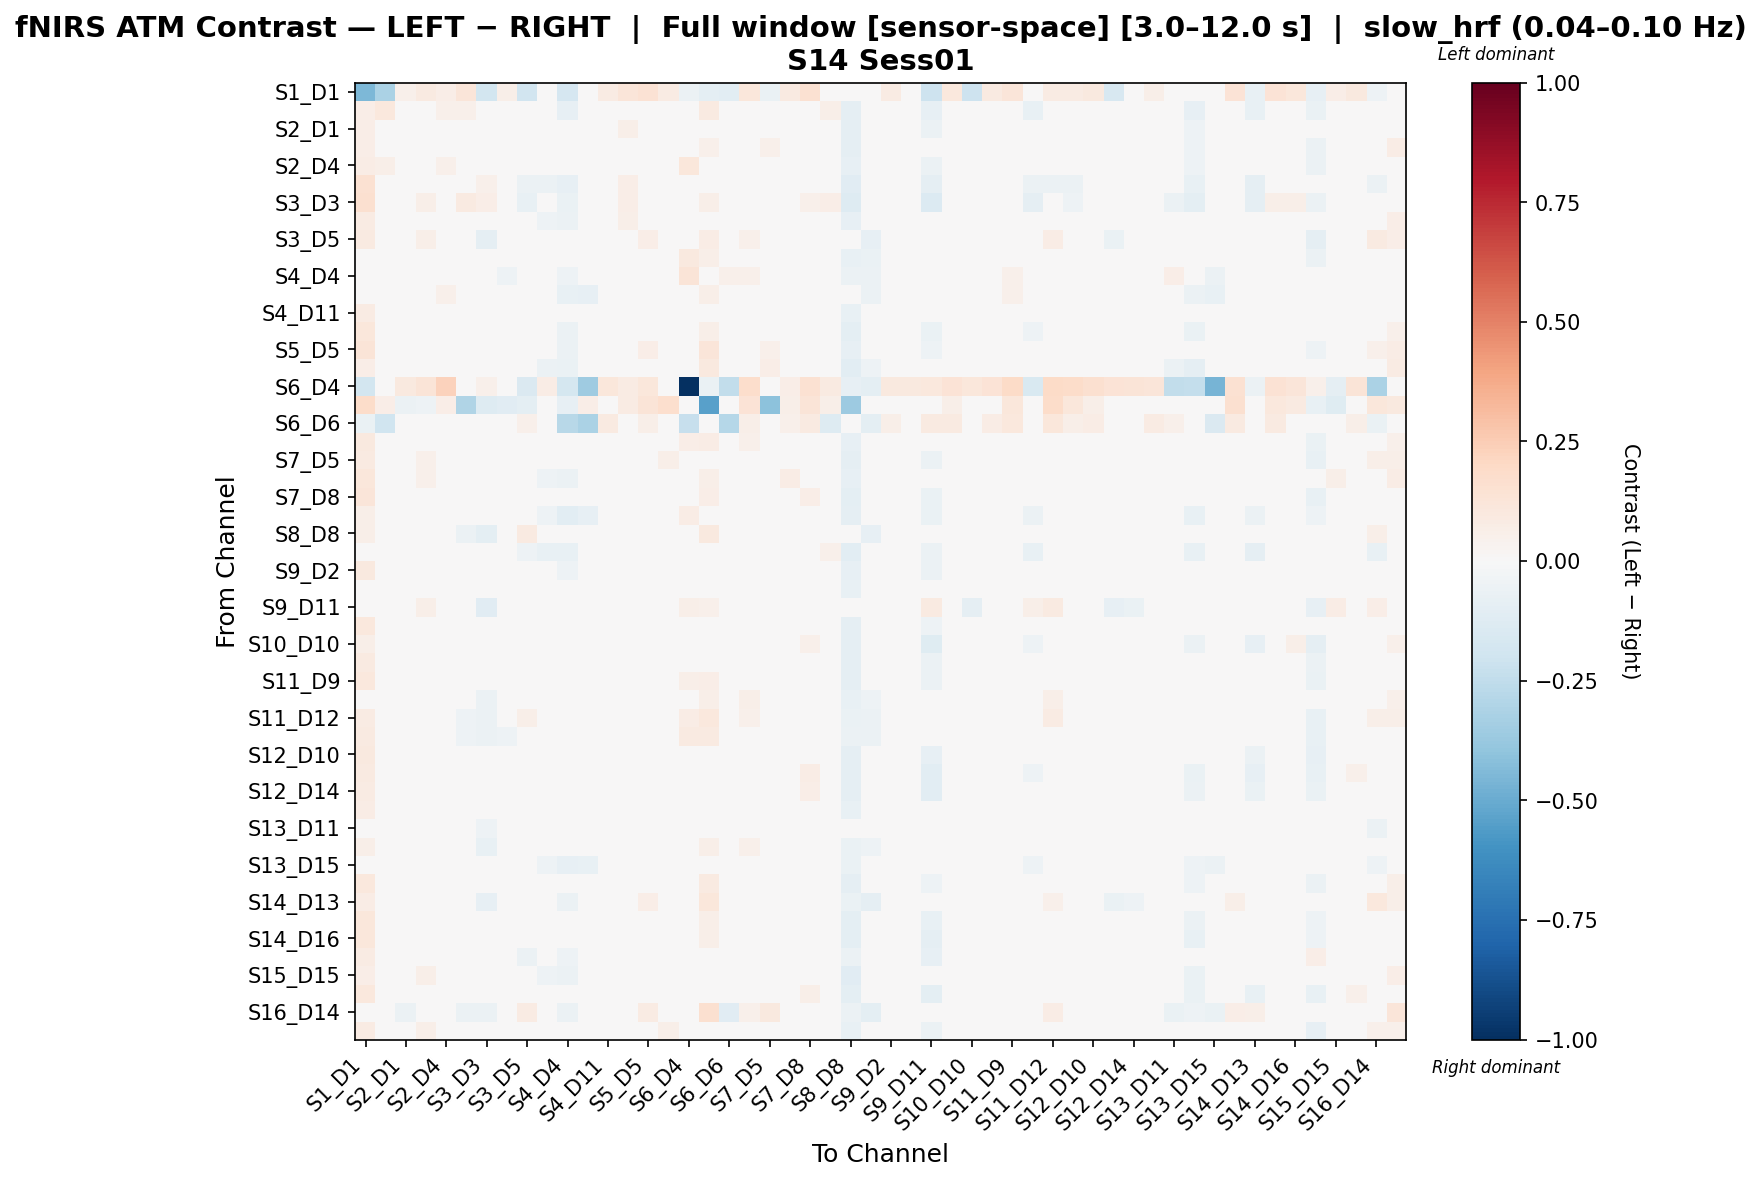

Data behind this chart, as committed beside it:
, S1_D1 hbo, S1_D3 hbo, S2_D1 hbo, S2_D2 hbo, S2_D4 hbo, S3_D1 hbo, S3_D3 hbo, S3_D4 hbo, S3_D5 hbo, S4_D2 hbo, S4_D4 hbo, S4_D6 hbo, S4_D11 hbo, S5_D3 hbo, S5_D5 hbo, S5_D7 hbo, S6_D4 hbo, S6_D5 hbo, S6_D6 hbo, S6_D8 hbo, S7_D5 hbo, S7_D7 hbo, S7_D8 hbo
S1_D1 hbo, -0.4476, -0.3155, 0.05056, 0.08622, 0.06458, 0.1201, -0.1837, 0.05991, -0.1901, 0.01668, -0.1671, -0.02575, 0.07877, 0.1191, 0.1475, 0.08505, -0.05594, -0.09953, -0.1068, 0.112, -0.06944, 0.09062, 0.1523
S1_D3 hbo, 0.06415, 0.1069, 0.007254, 0.01887, 0.05097, 0.05364, 0.01881, -0.01236, -0.04786, -0.005339, -0.07825, -0.02474, -0.01075, 0.00812, 0.02802, 0.0412, 0.04966, 0.08793, -0.04005, 0.003538, 0.02268, -0.04343, 0.04117
S2_D1 hbo, 0.0681, 0.0118, -0.005915, -0.01036, -0.01794, 0.02608, 0.005052, -0.03254, -0.01464, -0.03014, -0.03937, -0.01263, -0.004512, 0.05623, 0.003936, 0.01942, 0.03297, 0.03171, -0.03992, 0.01111, 0.04373, -0.0148, 0.02739
S2_D2 hbo, 0.06488, -0.005599, -0.04349, 0.03605, -0.02679, -0.0006096, 0.01081, -0.0424, 0.0132, -0.03932, -0.04626, -0.0218, -0.00525, 0.03323, 0.02052, 0.02237, 0.03929, 0.05286, -0.04626, 0.03155, 0.0506, 0.01715, 0.04388
S2_D4 hbo, 0.07051, 0.06075, -0.01074, 0.000894, 0.05255, -0.02113, -0.02189, -0.04427, -0.01736, 0.009509, -0.0203, 0.02929, -0.01204, -0.001109, -0.01021, 0.001036, 0.1147, 0.04565, 0.0196, 0.03317, -0.0003365, -0.03985, 0.01652
S3_D1 hbo, 0.1497, 0.03912, 0.04242, 0.03507, -0.02679, -0.02952, 0.05371, 0.02328, -0.05825, -0.0625, -0.07845, -0.04385, -0.01327, 0.06996, 0.007432, 0.0179, 0.01223, 0.01492, -0.007108, -0.008161, 0.0319, -0.00128, 0.02347
S3_D3 hbo, 0.1629, 0.03106, 0.03552, 0.05797, -0.009018, 0.08856, 0.06459, 0.007489, -0.07275, -0.0449, -0.06399, -0.0309, -0.03205, 0.06528, 0.03099, 0.0307, 0.02224, 0.05993, -0.04144, 0.006912, 0.01394, -0.03322, 0.05004
S3_D4 hbo, 0.08258, 0.005707, -0.02285, 0.001415, -0.03577, 0.02387, 0.001615, 0.001736, -0.009352, -0.0521, -0.06228, -0.03556, 0.003076, 0.05509, 0.02287, 0.01834, 0.01571, 0.03935, -0.03764, 0.009964, 0.04056, 0.02762, 0.02407
S3_D5 hbo, 0.09216, -0.04765, -0.01537, 0.05573, -0.03164, -0.03591, -0.08959, 0.01344, -0.01603, -0.006351, -0.02409, 0.008377, -0.008666, 0.01398, 0.0676, 0.04419, 0.006719, 0.07361, -0.01584, 0.0522, 0.0007043, 0.02216, 0.0306
S4_D2 hbo, 0.04088, 0.02803, -0.01022, 0.003954, 0.03245, -0.04278, -0.03422, -0.04181, 0.01237, 0.02007, -0.01292, 0.02027, -0.004019, -0.006397, -0.004664, -0.02329, 0.09954, 0.06233, 0.02036, 0.04647, 0.00556, -0.03152, 0.03087
S4_D4 hbo, -0.01111, -0.01418, -0.007163, -0.0007019, 0.04622, -0.03875, -0.03812, -0.05173, 0.01141, 0.0457, -0.05352, -0.008761, 0.003531, -0.009467, -0.01261, -0.01507, 0.129, 0.04046, 0.05107, 0.05005, -0.01092, -0.03424, 0.02902
S4_D6 hbo, 0.01093, -0.002518, 0.001441, 0.0151, 0.05115, -0.02196, -0.01993, -0.02985, 0.02965, 0.01537, -0.07804, -0.08202, 0.01173, 6.406595755053908e-05, 0.01137, -0.005717, 0.03062, 0.05563, -0.009943, 0.04748, 0.01799, -0.02065, 0.03815
S4_D11 hbo, 0.08491, -0.003136, 0.0002302, 0.02856, -0.02448, -0.01096, -0.03353, -0.002644, -0.02074, -0.03731, -0.0432, -0.01731, 0.02325, 0.01289, -0.01167, 0.01437, 0.03929, 0.02209, 0.009606, 0.03387, 0.002556, 0.001072, 0.01366
S5_D3 hbo, 0.1139, -0.009843, 0.02737, 0.03847, -0.02602, 0.03027, 0.01829, 0.01373, -0.007961, -0.04676, -0.05559, -0.02606, -0.01717, 0.04258, 0.01663, 0.02143, 0.03826, 0.05965, -0.01732, -0.002472, 0.04712, -0.01428, 0.03338
S5_D5 hbo, 0.1314, 0.01672, -0.01249, 0.03897, -0.03573, -0.01857, -0.01078, -0.001003, 0.03183, -0.04578, -0.05796, -0.02545, -0.02331, 0.02661, 0.06409, 0.03853, 0.03587, 0.1181, -0.0136, 0.006538, 0.05375, -0.007105, 0.02351
S5_D7 hbo, 0.06879, 0.02593, 0.007098, 0.04701, -0.02333, -0.002913, -0.007226, 0.001282, 0.02888, -0.06045, -0.06512, -0.04078, 0.003003, 0.03285, 0.03642, 0.04734, 0.01179, 0.09449, -0.03564, 0.02574, 0.06786, -0.001722, 0.01699
S6_D4 hbo, -0.1827, -0.0009034, 0.09529, 0.132, 0.2302, 0.0396, 0.05445, 0.04991, -0.142, 0.07646, -0.1785, -0.3547, 0.1134, 0.0796, 0.1143, -0.0197, -1.0, -0.06979, -0.2471, 0.179, 0.01936, 0.06641, 0.1493
S6_D5 hbo, 0.181, 0.06834, -0.05575, -0.05103, 0.06254, -0.2983, -0.1257, -0.1123, -0.09743, 0.0496, -0.08137, 0.07017, -0.03971, 0.08048, 0.132, 0.171, 0.01513, -0.543, 0.01685, 0.134, -0.4106, 0.06034, 0.131
S6_D6 hbo, -0.06498, -0.2016, 0.007248, -0.02308, 0.006334, 0.04907, -0.01026, 0.007868, 0.05064, 0.04144, -0.2744, -0.3172, 0.09032, -0.03822, 0.05552, 0.01912, -0.231, 0.01082, -0.2887, 0.05469, 0.02624, 0.05064, 0.08883
S6_D8 hbo, 0.09636, -0.008561, -0.01823, 0.0282, -0.01098, -0.02333, -0.02184, -0.02288, 0.02021, -0.01842, -0.02542, -0.004337, 0.007877, -0.0103, 0.0003613, 0.01165, 0.06428, 0.07667, 0.006901, 0.05275, 0.0367, -0.007002, 0.01909
S7_D5 hbo, 0.0925, 0.002602, 0.01529, 0.05309, -0.02279, 0.009353, -0.03452, 0.01156, -0.03519, -0.03037, -0.04907, -0.01767, -0.01004, 0.03995, 0.0491, 0.05955, 0.01936, 0.01088, -0.02926, 0.03388, -0.01219, 0.003037, 0.02204
S7_D7 hbo, 0.1121, -0.01867, -0.000432, 0.05346, -0.03865, -0.001453, -0.0346, 0.02416, 0.004255, -0.05228, -0.05821, -0.03171, 0.01104, 0.0213, 0.008765, 0.01824, 0.02133, 0.05924, -0.004409, 0.0305, 0.02899, 0.0712, 0.007805
S7_D8 hbo, 0.1231, 0.006181, 0.0006401, 0.03485, -0.02335, -0.009861, -0.002323, -0.01864, 0.0006457, -0.02859, -0.03508, -0.01403, -0.01601, 0.01755, 0.004216, -0.002158, 0.04417, 0.07005, -0.00943, 0.01342, 0.02015, -0.03434, 0.06337
S8_D6 hbo, 0.05748, 0.03514, 0.02466, 0.02943, -0.003209, 0.03764, 0.04361, -0.008822, -0.04082, -0.05018, -0.1023, -0.07973, 0.003561, 0.02452, -0.0009207, 0.01332, 0.0734, 0.02948, -0.0244, -0.0008619, 0.02503, -0.04315, 0.03739
S8_D8 hbo, 0.06244, -0.03168, -0.02641, 0.004658, -0.02836, -0.06202, -0.1013, -0.0195, 0.08956, -0.01224, -0.03077, 0.004425, 0.01268, -0.01522, 0.01615, -0.01517, 0.03684, 0.09394, 0.02054, 0.02881, 0.01814, -0.00945, 0.007024
S8_D15 hbo, 0.03545, 0.02682, 0.03684, 0.03331, -0.005354, 0.04919, 0.02493, 0.01104, -0.05398, -0.07227, -0.07111, -0.04676, 0.02406, 0.03297, -0.005668, -0.008094, 0.0124, -0.01638, -0.0234, 0.001438, 0.02806, -0.01943, 0.03482
S9_D2 hbo, 0.09493, -0.005905, 0.02722, 0.03264, -0.03226, 0.02924, -0.007039, 0.01402, -0.03272, -0.04518, -0.05059, -0.02373, 0.0004779, 0.04624, -0.006324, 0.00941, 0.03197, 0.0245, 0.003078, -0.0009797, 0.02293, -0.00275, 0.01299
S9_D9 hbo, 0.04904, 0.001525, -0.02451, 0.01511, -0.02824, 0.02188, -0.008147, -0.01792, -0.01248, -0.04354, -0.04449, -0.02344, 0.01043, 0.04091, 0.007952, 0.01256, 0.029, 0.03383, -0.03686, 0.009476, 0.03547, 0.007077, 0.02215
S9_D11 hbo, 0.019, -0.02611, -0.02196, 0.06114, -0.03265, -0.04616, -0.111, -0.01393, 0.02592, -0.009601, -0.01706, 0.002615, 0.02728, -0.01793, 0.01285, 0.04552, 0.056, 0.05252, 0.02794, 0.04454, 0.008486, 0.0343, -0.009486
S10_D9 hbo, 0.1055, 0.009182, 0.007407, 0.02315, -0.02533, 0.003763, -0.01767, -0.002281, -0.0106, -0.03241, -0.02933, -0.01036, 0.007232, 0.02406, -0.003726, -0.003635, 0.04863, 0.04547, 0.007049, 0.01376, 0.01341, -0.01466, 0.01837
S10_D10 hbo, 0.05795, -0.009279, 0.02089, 0.02902, -0.004326, 0.03779, -4.8772583616136626e-05, -0.01893, -0.02984, -0.02235, -0.03842, -0.01327, -0.004195, 0.03973, 0.0009864, 0.01154, 0.03581, 0.01553, -0.04246, 0.02149, 0.03663, -0.03351, 0.05268
S10_D12 hbo, 0.09143, 0.0001861, 0.0113, 0.04102, -0.01954, 0.003076, -0.01038, -0.006526, -0.01527, -0.02849, -0.0309, -0.005895, -0.004157, 0.0322, -0.004406, 0.004781, 0.04944, 0.03912, 0.001567, 0.01199, 0.02365, -0.03152, 0.02277
S11_D9 hbo, 0.1045, 0.0121, -0.01031, 0.01888, -0.005618, -0.01762, -0.01822, -0.02795, 0.00683, -0.0108, -0.02196, -0.0004361, -0.003414, 0.009553, -0.005904, -0.004104, 0.06165, 0.06686, 0.008136, 0.03052, 0.02202, -0.03993, 0.03364
S11_D11 hbo, 0.04239, -0.02554, -0.01573, 0.03036, -0.008544, -0.03323, -0.06189, -0.004518, 0.02575, -0.02963, -0.04199, -0.03169, 0.03441, -0.004855, 0.002426, -0.004942, 0.0102, 0.05472, -0.003821, 0.06213, 0.02097, 0.04283, 0.01895
S11_D12 hbo, 0.0798, 0.006364, -0.03395, 0.022, -0.01795, -0.05461, -0.05878, -0.04073, 0.05689, -0.006023, -0.01189, 0.00789, 0.004538, -0.01745, 0.002423, 0.02319, 0.07204, 0.1085, 0.01979, 0.05369, 0.04436, -0.02238, -0.001128
S11_D13 hbo, 0.09092, -0.02188, -0.02786, -0.005963, 0.001099, -0.05264, -0.05562, -0.05262, 0.03443, 0.01739, 0.00234, 0.02115, -0.003162, -0.01878, -0.01825, -0.01339, 0.08782, 0.09014, 0.03368, 0.04902, 0.02214, -0.0466, 0.02488
S12_D10 hbo, 0.09489, -0.002557, 0.009246, 0.03015, -0.008032, 9.059974834231401e-06, -0.01349, -0.01313, -0.01275, -0.01349, -0.03068, -0.006725, -0.003382, 0.02445, -0.003258, 0.007466, 0.04992, 0.04498, -0.002671, 0.03058, 0.01587, -0.03768, 0.04106
S12_D12 hbo, 0.08632, 0.002753, 0.01642, 0.04182, 0.002981, 0.02041, 0.003696, -0.004758, -0.04607, -0.01362, -0.03378, -0.003577, -0.006971, 0.03466, 0.01621, 0.01079, 0.04715, 0.01984, -0.01138, 0.01964, -0.01419, -0.03899, 0.07444
S12_D14 hbo, 0.08222, -0.006996, 0.01945, 0.02863, -0.0026, 0.01549, -0.006217, -0.005177, -0.03933, -0.01845, -0.04079, -0.009575, -0.00547, 0.02935, 0.006292, 0.0168, 0.04391, 0.018, -0.01384, 0.02164, 0.002151, -0.02751, 0.06527
S13_D6 hbo, 0.0723, -0.001081, 0.00211, 0.02173, -0.01282, 0.00135, -0.03764, -0.006829, -0.02275, -0.02616, -0.04195, -0.01426, 0.01559, 0.01467, -0.01166, 0.007277, 0.0445, 0.01631, 0.0128, 0.01669, 0.008742, -0.02351, 0.01694
S13_D11 hbo, 0.02494, 0.01548, -0.004488, 0.00458, 0.0432, -0.0177, -0.05009, -0.01413, 0.004192, 0.01212, -0.004597, -0.01515, 0.0311, -0.006117, -0.004092, -0.02927, 0.02237, 0.02627, 0.0113, 0.03822, 0.005679, -0.0001681, 0.02938
S13_D13 hbo, 0.05902, -0.0245, -0.01854, 0.009211, -0.005742, -0.04601, -0.07235, -0.01345, 0.03558, -0.02134, -0.03829, -0.02926, 0.0245, -0.01008, 0.002478, -0.04503, 0.00966, 0.06201, -0.0006541, 0.05441, 0.01833, 0.008857, 0.03647
S13_D15 hbo, 0.04337, -0.0154, 0.02997, 0.03366, -0.008452, 0.01918, -0.006172, 0.01281, -0.03502, -0.05168, -0.07859, -0.07583, 0.03131, 0.02301, 0.008142, -0.0006919, -0.04703, 0.0111, -0.03391, 0.02104, 0.02881, 0.002507, 0.04575
S14_D12 hbo, 0.1073, 0.01097, -0.002977, 0.0279, -0.02811, -0.0147, -0.02218, -0.01199, 0.01859, -0.03328, -0.03994, -0.01437, -0.01373, 0.02328, 0.02319, 0.02948, 0.04548, 0.08851, -0.006616, 0.01334, 0.04483, -0.02342, 0.01555
S14_D13 hbo, 0.0775, -0.04846, -0.01174, 0.03318, -0.02514, -0.0456, -0.08514, 0.0007964, 0.03611, -0.03927, -0.06194, -0.03536, -0.003139, 0.02152, 0.06458, 0.02411, 0.01347, 0.1162, -0.02713, 0.04566, 0.03474, 0.02479, 0.03012
S14_D14 hbo, 0.1157, 0.0003274, 0.008867, 0.03465, -0.0261, -0.0006083, 0.003306, -0.005138, -0.007582, -0.03174, -0.03535, -0.01231, -0.01317, 0.03558, 0.006892, 0.009051, 0.0471, 0.0614, -0.005873, 0.006292, 0.02314, -0.02628, 0.03233
S14_D16 hbo, 0.1136, 0.0143, 0.0214, 0.03208, -0.01797, 0.01471, 0.01748, -0.008667, -0.01177, -0.03098, -0.04784, -0.01759, -0.01901, 0.03784, -0.005679, 0.006376, 0.03823, 0.0593, -0.01901, 0.007956, 0.03972, -0.03957, 0.02251
S15_D13 hbo, 0.08024, -0.02393, 0.01682, 0.01397, -0.005347, 0.01654, -0.03365, 0.02063, -0.05572, -0.03279, -0.05062, -0.003446, 0.01241, 0.03808, 0.0315, 0.04081, 0.02391, 0.02681, -0.01043, 0.01231, -0.01286, 0.03102, -0.004908
S15_D15 hbo, 0.06563, -0.008953, -0.001598, 0.0599, -0.01129, -0.01504, -0.01766, -0.0009181, 0.007376, -0.05284, -0.06159, -0.04139, 0.01253, 0.0189, 0.01511, 0.01059, 0.01386, 0.03988, -0.03185, 0.04654, 0.03099, 0.0252, 0.03707
S15_D16 hbo, 0.1039, 0.004394, 0.01721, 0.03658, -0.01167, 0.01147, 0.005935, -0.01263, -0.02709, -0.02447, -0.03929, -0.0114, -0.008979, 0.03052, -0.008372, 0.001264, 0.0421, 0.03343, -0.01602, 0.01432, 0.008928, -0.04168, 0.05565
S16_D14 hbo, 0.01618, 0.01424, -0.05802, -0.01844, -0.01736, -0.05891, -0.06146, -0.04795, 0.07927, -0.03893, -0.05929, -0.03769, -0.02157, 0.01541, 0.0793, 0.03243, -0.03909, 0.1599, -0.1165, 0.05131, 0.09834, 0.03668, 0.04204
S16_D16 hbo, 0.08432, -0.003202, 0.007066, 0.05982, -0.02794, 0.009557, -0.03908, 0.01432, -0.01745, -0.03488, -0.04452, -0.02176, -0.007289, 0.03331, 0.04121, 0.05525, 0.02155, 0.04681, -0.02769, 0.03999, 0.03063, 0.01752, 0.02241
